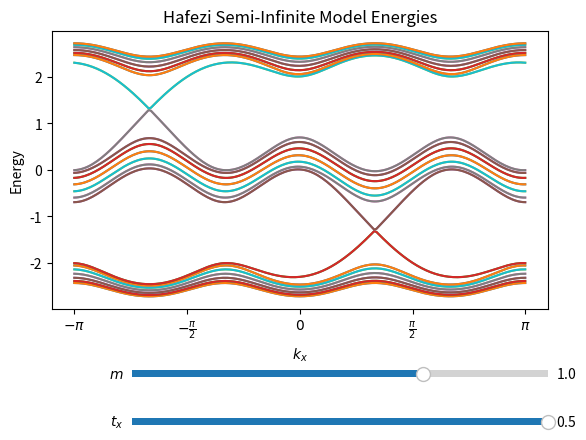

Python code for this plot:
# Plot the bulk band structure, and compare it to the finite band structure.
import numpy as np
import matplotlib.pyplot as plot
from matplotlib import cm
from matplotlib.ticker import LinearLocator
from matplotlib.widgets import Slider

np.set_printoptions(precision=1,edgeitems=30, linewidth=100000)

kx_ = np.arange(-np.pi, np.pi*1.01, np.pi/100)
N = 21 # sites in the y direction
K = 1.0
alpha = 1.0/3.0

def CalcSpectra():
  plotData = np.zeros([len(kx_),2*N])
  for kx_i, kx in enumerate(kx_):
    H = np.zeros([N, N])
    for i in range(int(N)):
      for j in range(int(N)):
        if np.abs(i-j) == 1:
          H[i][j] = -K
        elif i == j:
          y = i
          H[i][j] = -2*K*np.cos(2*np.pi*alpha*y+kx)
    C_  = np.zeros((N,N), dtype=complex)
    H_ = np.block([ [H , C_  ], [C_ , H.conj() ] ])
    energies, eigenstates = np.linalg.eig(H_)
    plotData[kx_i] = np.sort(energies)
  return plotData


fig = plot.figure()
ax = fig.add_subplot(111)
fig.subplots_adjust(bottom=0.3)
lines = ax.plot(kx_,CalcSpectra())
plot.title("Hafezi Semi-Infinite Model Energies")
plot.xlabel("$k_x$")
plot.xticks([-np.pi,-np.pi/2,0,np.pi/2,np.pi],["$-\\pi$","$-\\frac{\\pi}{2}$","$0$","$\\frac{\\pi}{2}$","$\\pi$"])
plot.ylabel("Energy")
slider_ax  = fig.add_axes([0.25, 0.15, 0.65, 0.03])
slider = Slider(slider_ax, '$m$', -2.5, 2.5, valinit=1)
slider_td_ax  = fig.add_axes([0.25, 0.05, 0.65, 0.03])
slider_td = Slider(slider_td_ax, '$t_x$', 0.0, 0.5, valinit=1)



def slider_changed(val):
    lines_data = CalcSpectra()
    for i,l in enumerate(lines):
      l.set_ydata(lines_data[:,i])
    fig.canvas.draw_idle()
slider.on_changed(slider_changed)

def slider_td_changed(val):
    lines_data = CalcSpectra()
    for i,l in enumerate(lines):
      l.set_ydata(lines_data[:,i])
    fig.canvas.draw_idle()
slider_td.on_changed(slider_td_changed)

plot.show()
